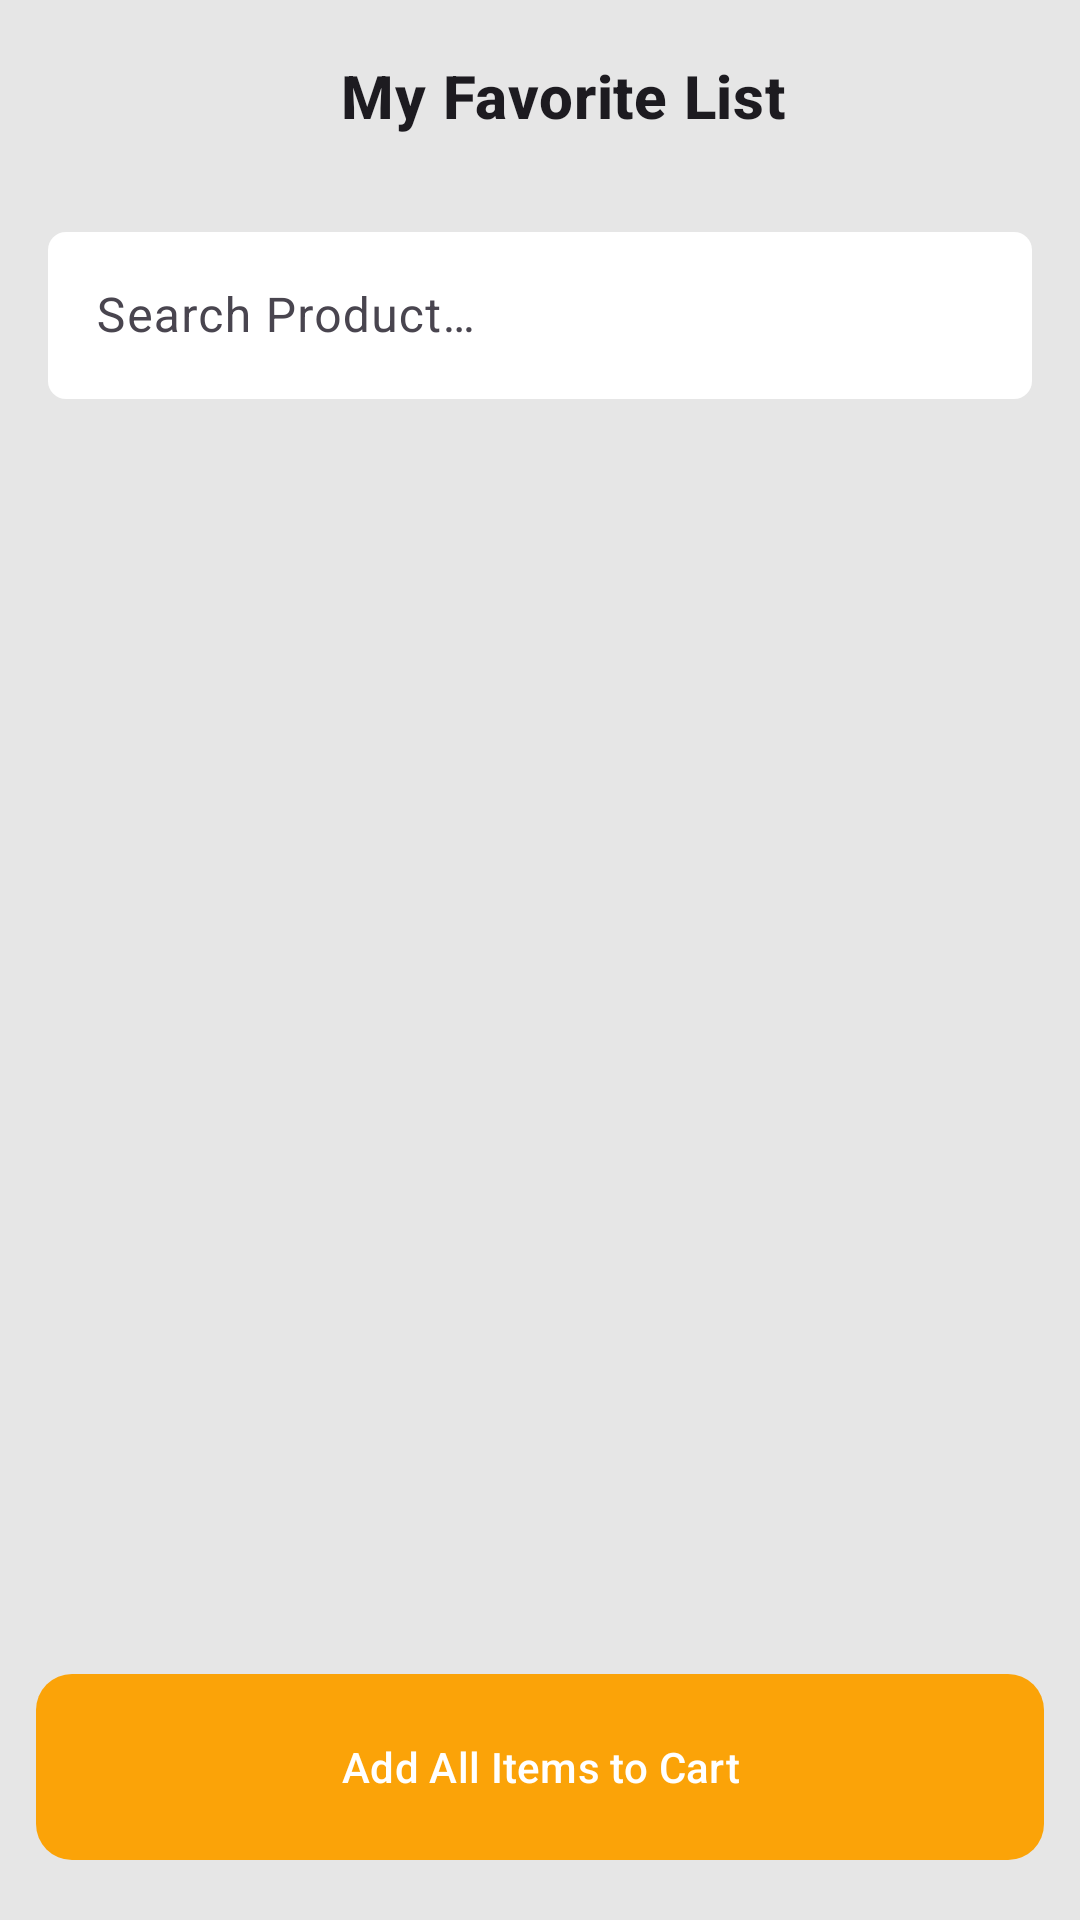

Write the Android layout XML for this screen, with the resource values it uses.
<!-- AndroidManifest.xml: application theme Theme.DissertionAboutFoodAndGroceryEyoj -->
<!-- res/layout/fragment_favorite_products.xml -->
<?xml version="1.0" encoding="utf-8"?>
<LinearLayout
    xmlns:android="http://schemas.android.com/apk/res/android"
    xmlns:tools="http://schemas.android.com/tools"
    xmlns:app="http://schemas.android.com/apk/res-auto"
    android:layout_width="match_parent"
    android:layout_height="match_parent"
    android:background="@color/eyoj_gray_100"
    android:orientation="vertical"
    tools:context=".presentation.favorite.FavoriteProductsFragment">

    <com.google.android.material.appbar.MaterialToolbar
        android:layout_width="match_parent"
        android:layout_height="wrap_content">

        <FrameLayout
            android:layout_width="match_parent"
            android:layout_height="wrap_content">

            <TextView
                android:id="@+id/tv_list_title"
                android:layout_width="wrap_content"
                android:layout_height="wrap_content"
                android:layout_gravity="center_horizontal"
                android:text="@string/title_my_favorite_list"
                android:textAppearance="@style/TextAppearance.MaterialComponents.Headline6"
                android:textStyle="bold" />
        </FrameLayout>
    </com.google.android.material.appbar.MaterialToolbar>

    <com.google.android.material.textfield.TextInputLayout
        android:id="@+id/text_field_search"
        android:layout_width="match_parent"
        android:layout_height="wrap_content"
        android:layout_marginHorizontal="16dp"
        android:layout_marginTop="8dp"
        android:hint="@string/label_search_product"
        app:boxBackgroundColor="@color/white"
        app:boxCornerRadiusBottomEnd="@dimen/product_search_input_corner_radius"
        app:boxCornerRadiusBottomStart="@dimen/product_search_input_corner_radius"
        app:boxCornerRadiusTopEnd="@dimen/product_search_input_corner_radius"
        app:boxCornerRadiusTopStart="@dimen/product_search_input_corner_radius"
        app:boxStrokeColor="@android:color/transparent"
        app:boxStrokeWidth="0dp"
        app:boxStrokeWidthFocused="0dp"
        app:endIconMode="clear_text"
        app:hintTextColor="@android:color/darker_gray">

        <com.google.android.material.textfield.TextInputEditText
            android:layout_width="match_parent"
            android:layout_height="wrap_content" />

    </com.google.android.material.textfield.TextInputLayout>

    <androidx.constraintlayout.widget.ConstraintLayout
        android:layout_width="match_parent"
        android:layout_height="match_parent"
        android:layout_marginTop="12dp">

        <androidx.recyclerview.widget.RecyclerView
            android:id="@+id/rv_products"
            android:layout_width="match_parent"
            android:layout_height="match_parent"
            android:layout_above="@id/btn_add_all"
            tools:layoutManager="androidx.recyclerview.widget.LinearLayoutManager"
            tools:listitem="@layout/product_row_item_view" />

        <com.google.android.material.button.MaterialButton
            android:id="@+id/btn_add_all"
            android:layout_width="match_parent"
            android:layout_height="@dimen/button_height_large"
            android:layout_alignParentBottom="true"
            android:layout_marginHorizontal="12dp"
            android:layout_marginTop="16dp"
            android:layout_marginBottom="16dp"
            app:backgroundTint="@color/eyoj_orange"
            android:text="@string/label_add_all_items_to_cart"
            app:cornerRadius="@dimen/corner_radius_medium"
            app:layout_constraintBottom_toBottomOf="parent"
            app:layout_constraintStart_toStartOf="parent"
            app:layout_constraintEnd_toEndOf="parent"/>

    </androidx.constraintlayout.widget.ConstraintLayout>

</LinearLayout>
<!-- res/layout/product_row_item_view.xml (included above) -->
<?xml version="1.0" encoding="utf-8"?>
<com.google.android.material.card.MaterialCardView xmlns:android="http://schemas.android.com/apk/res/android"
    xmlns:app="http://schemas.android.com/apk/res-auto"
    xmlns:tools="http://schemas.android.com/tools"
    android:layout_width="match_parent"
    android:layout_height="wrap_content"
    android:layout_margin="8dp"
    app:cardCornerRadius="@dimen/product_item_card_radius"
    app:cardElevation="8dp">

    <androidx.constraintlayout.widget.ConstraintLayout
        android:layout_width="match_parent"
        android:layout_height="wrap_content">

        <ImageView
            android:id="@+id/iv_image"
            android:layout_width="@dimen/product_item_preview_height"
            android:layout_height="@dimen/product_item_preview_height"
            android:scaleType="fitCenter"
            app:layout_constraintBottom_toBottomOf="parent"
            app:layout_constraintStart_toStartOf="parent"
            app:layout_constraintTop_toTopOf="parent"
            app:layout_constraintVertical_bias="0.5"
            tools:srcCompat="@drawable/ic_launcher_foreground" />

        <com.google.android.material.button.MaterialButton
            android:id="@+id/btn_favorite"
            style="@style/Widget.App.FavoriteButton"
            android:layout_width="@dimen/product_item_favorite_btn_size"
            android:layout_height="@dimen/product_item_favorite_btn_size"
            android:layout_marginTop="@dimen/product_item_favorite_margin_top_end"
            android:layout_marginEnd="@dimen/product_item_favorite_margin_top_end"
            app:backgroundTint="@color/eyoj_gray_100"
            app:icon="@drawable/favorite_filled"
            app:iconSize="@dimen/product_item_favorite_icon_size"
            app:iconTint="@color/eyoj_gray_200"
            app:layout_constraintEnd_toEndOf="parent"
            app:layout_constraintTop_toTopOf="parent" />

        <TextView
            android:id="@+id/food_name"
            android:layout_width="0dp"
            android:layout_height="wrap_content"
            android:layout_marginStart="8dp"
            android:textAppearance="@style/TextAppearance.MaterialComponents.Subtitle1"
            app:layout_constraintBottom_toTopOf="@+id/food_quantity_label"
            app:layout_constraintStart_toEndOf="@id/iv_image"
            app:layout_constraintTop_toTopOf="parent"
            tools:text="Ayran" />

        <TextView
            android:id="@+id/food_price"
            android:layout_width="wrap_content"
            android:layout_height="wrap_content"
            android:textAppearance="@style/TextAppearance.MaterialComponents.Subtitle2"
            android:textStyle="bold"
            app:layout_constraintBottom_toBottomOf="parent"
            app:layout_constraintStart_toStartOf="@id/food_name"
            app:layout_constraintTop_toBottomOf="@+id/food_quantity_label"
            tools:text="\u20BA 3" />

        <TextView
            android:id="@+id/food_quantity_label"
            android:layout_width="wrap_content"
            android:layout_height="wrap_content"
            android:textAppearance="@style/TextAppearance.MaterialComponents.Caption"
            android:textStyle="bold"
            app:layout_constraintBottom_toTopOf="@+id/food_price"
            app:layout_constraintStart_toStartOf="@id/food_name"
            app:layout_constraintTop_toBottomOf="@+id/food_name"
            tools:text="500 ml" />

        <com.google.android.material.button.MaterialButton
            android:id="@+id/btn_cart"
            style="@style/Widget.App.Button.TextButton.IconOnly"
            android:layout_width="@dimen/cart_button_size"
            android:layout_height="40dp"
            app:backgroundTint="@color/eyoj_orange"
            app:icon="@drawable/ic_add"
            app:iconGravity="start"
            app:iconSize="24dp"
            app:iconTint="@color/white"
            app:layout_constraintBottom_toBottomOf="parent"
            app:layout_constraintEnd_toEndOf="parent"
            app:shapeAppearance="@style/ShapeAppearance.App.CartButton"
            app:strokeColor="@color/eyoj_orange" />

    </androidx.constraintlayout.widget.ConstraintLayout>

</com.google.android.material.card.MaterialCardView>
<!-- resources referenced by this layout -->
<resources>
  <color name="eyoj_gray_100">#E6E6E6</color>
  <color name="eyoj_gray_200">#B2B2B2</color>
  <color name="eyoj_orange">#FBA308</color>
  <color name="white">#FFFFFFFF</color>
  <dimen name="button_height_large">70dp</dimen>
  <dimen name="cart_button_size">40dp</dimen>
  <dimen name="corner_radius_medium">12dp</dimen>
  <dimen name="product_item_card_radius">16dp</dimen>
  <dimen name="product_item_favorite_btn_size">32dp</dimen>
  <dimen name="product_item_favorite_icon_size">20dp</dimen>
  <dimen name="product_item_favorite_margin_top_end">8dp</dimen>
  <dimen name="product_item_preview_height">128dp</dimen>
  <dimen name="product_search_input_corner_radius">6dp</dimen>
  <!-- drawable favorite_filled (drawable) -->
  <?xml version="1.0" encoding="utf-8"?>
  <vector xmlns:android="http://schemas.android.com/apk/res/android"
      android:width="16dp"
      android:height="16dp"
      android:tint="?attr/colorControlNormal"
      android:viewportWidth="24"
      android:viewportHeight="24">
      <path
          android:fillColor="@android:color/white"
          android:pathData="M12,21.35l-1.45,-1.32C5.4,15.36 2,12.28 2,8.5 2,5.42 4.42,3 7.5,3c1.74,0 3.41,0.81 4.5,2.09C13.09,3.81 14.76,3 16.5,3 19.58,3 22,5.42 22,8.5c0,3.78 -3.4,6.86 -8.55,11.54L12,21.35z" />
  </vector>
  <string name="label_add_all_items_to_cart">Add All Items to Cart</string>
  <string name="label_search_product">Search Product…</string>
  <string name="title_my_favorite_list">My Favorite List</string>
  <style name="Theme.DissertionAboutFoodAndGroceryEyoj" parent="Base.Theme.DissertionAboutFoodAndGroceryEyoj" />
  <style name="Base.Theme.DissertionAboutFoodAndGroceryEyoj" parent="Theme.Material3.DayNight.NoActionBar">
          
          
      </style>
</resources>
